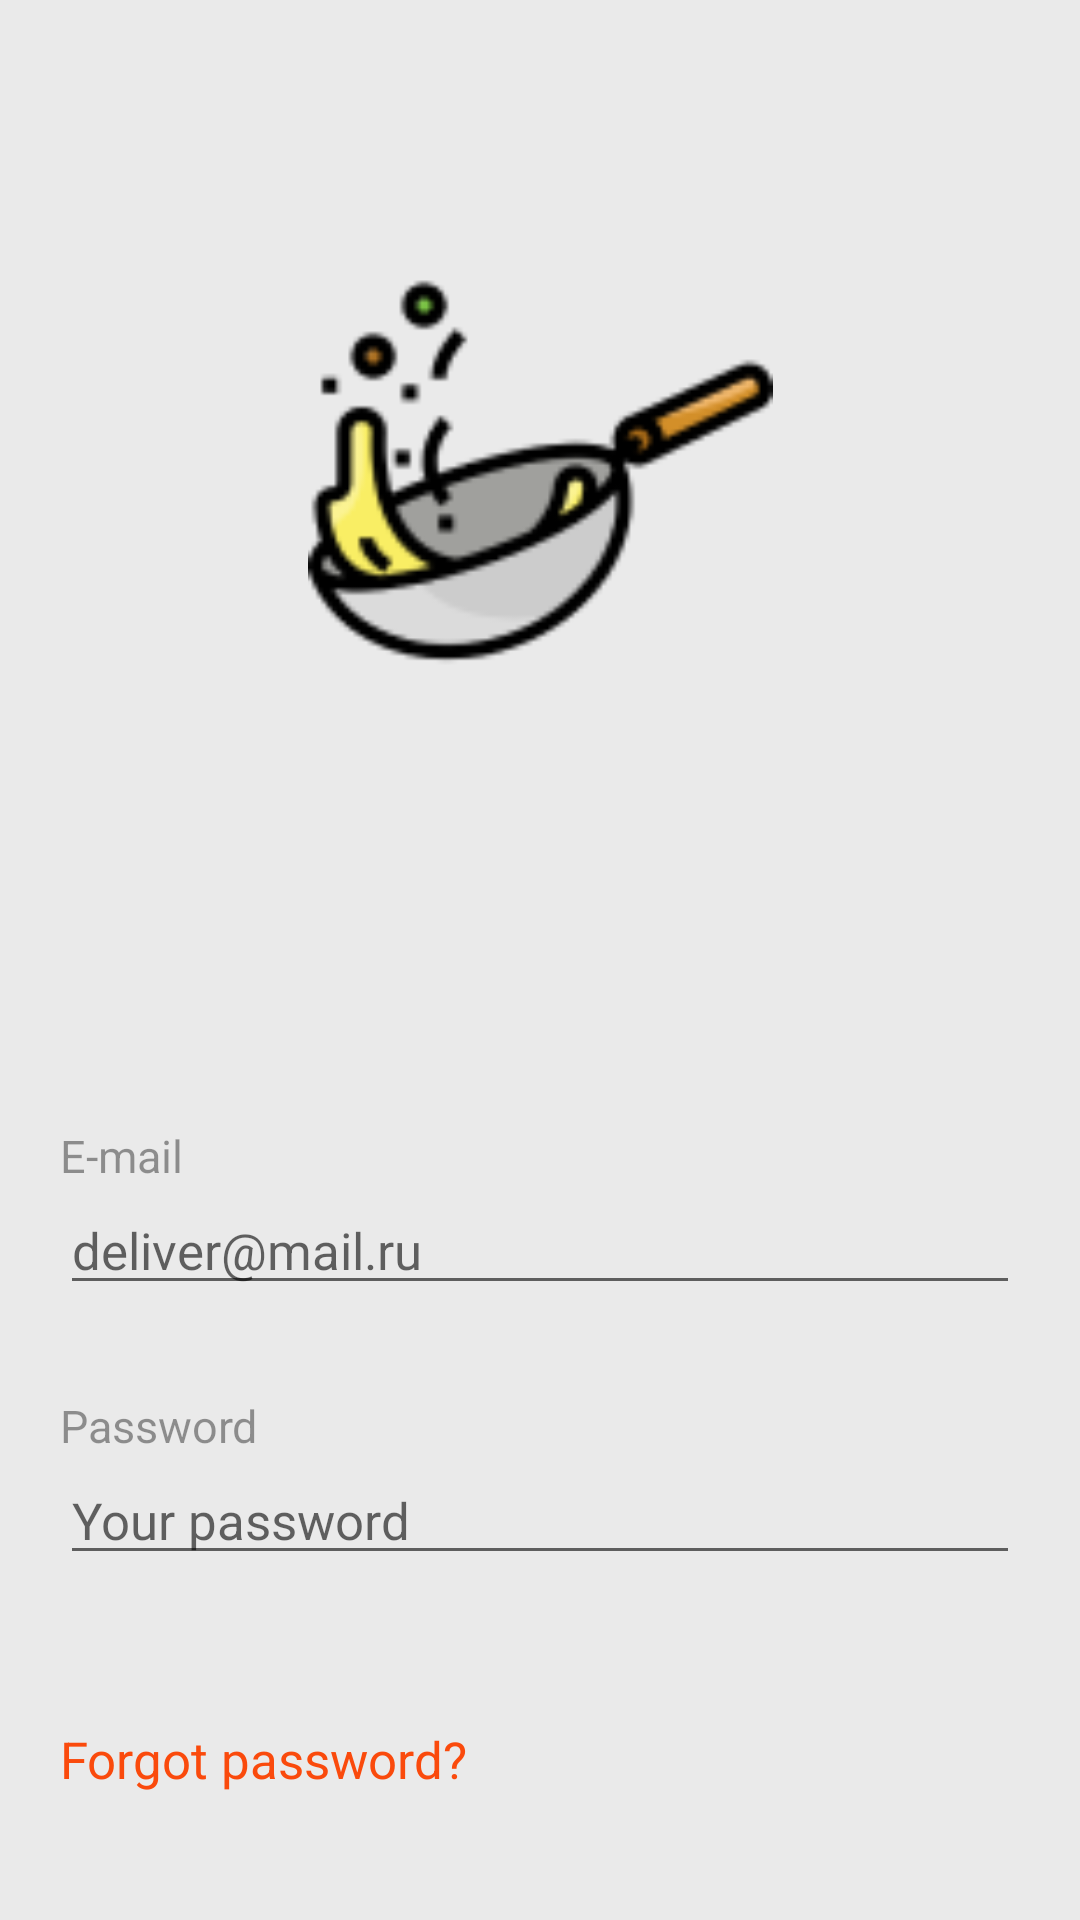

Layout XML and referenced resources for this Android screen:
<!-- AndroidManifest.xml: application theme Theme.AppCompat.Light.NoActionBar.FullScreen -->
<!-- res/layout/activity_sign_in.xml -->
<?xml version="1.0" encoding="utf-8"?>
<LinearLayout xmlns:android="http://schemas.android.com/apk/res/android"
    xmlns:app="http://schemas.android.com/apk/res-auto"
    xmlns:tools="http://schemas.android.com/tools"
    android:layout_width="match_parent"
    android:layout_height="match_parent"
    android:background="@color/light_white"
    android:orientation="vertical"
    tools:context=".SignInActivity">


    <androidx.constraintlayout.widget.ConstraintLayout
        android:layout_width="match_parent"
        android:layout_height="wrap_content"
        android:background="@drawable/image_bg"
        android:padding="80dp">

        <ImageView
            android:layout_width="155dp"
            android:layout_height="155dp"
            android:background="@drawable/logo"
            android:contentDescription="@null"
            android:scaleType="centerCrop"
            app:layout_constraintBottom_toBottomOf="parent"
            app:layout_constraintEnd_toEndOf="parent"
            app:layout_constraintStart_toStartOf="parent"
            app:layout_constraintTop_toTopOf="parent" />

    </androidx.constraintlayout.widget.ConstraintLayout>


    <LinearLayout
        android:layout_width="match_parent"
        android:layout_height="wrap_content"
        android:orientation="vertical"
        android:paddingStart="20dp"
        android:paddingEnd="20dp">

        <TextView
            android:layout_width="match_parent"
            android:layout_height="wrap_content"
            android:layout_marginTop="60dp"
            android:text="@string/e_mail"
            android:textColor="@color/light_black"
            android:textSize="15sp" />

        <EditText
            android:id="@+id/editTextEmail"
            android:layout_width="match_parent"
            android:layout_height="wrap_content"
            android:hint="@string/deliver_mail_ru"
            android:inputType="textEmailAddress"
            android:textColor="@color/black"
            android:textSize="17sp" />

        <TextView
            android:layout_width="match_parent"
            android:layout_height="wrap_content"
            android:layout_marginTop="30dp"
            android:text="@string/password"
            android:textColor="@color/light_black"
            android:textSize="15sp" />

        <EditText
            android:id="@+id/editTextPassword"
            android:layout_width="match_parent"
            android:layout_height="wrap_content"
            android:hint="@string/your_password"
            android:inputType="textPassword"
            android:textColor="@color/black"
            android:textSize="17sp" />

        <TextView
            android:id="@+id/textViewForgotPassword"
            android:layout_width="match_parent"
            android:layout_height="wrap_content"
            android:layout_marginTop="50dp"
            android:text="@string/forgot_password"
            android:textColor="@color/orange"
            android:textSize="17sp" />

        <Button
            android:id="@+id/buttonSignIn"
            android:layout_width="match_parent"
            android:layout_height="wrap_content"
            android:layout_marginTop="30dp"
            android:background="@drawable/button_bg"
            android:backgroundTint="@color/orange"
            android:padding="25dp"
            android:text="@string/login"
            android:textAllCaps="false"
            android:textColor="@color/white"
            android:textSize="17sp" />

    </LinearLayout>

</LinearLayout>
<!-- resources referenced by this layout -->
<resources>
  <color name="black">#FF000000</color>
  <color name="light_black">#66000000</color>
  <color name="light_white">#EAEAEA</color>
  <color name="orange">#FA4A0C</color>
  <color name="white">#FFFFFFFF</color>
  <!-- drawable logo: png bitmap (drawable, 5421 bytes) -->
  <string name="deliver_mail_ru">deliver@mail.ru</string>
  <string name="e_mail">E-mail</string>
  <string name="forgot_password">Forgot password?</string>
  <string name="login">Login</string>
  <string name="password">Password</string>
  <string name="your_password">Your password</string>
  <style name="Theme.AppCompat.Light.NoActionBar.FullScreen" parent="@style/Theme.AppCompat.Light.NoActionBar">
          <item name="android:windowNoTitle">true</item>
          <item name="android:windowActionBar">false</item>
          <item name="android:windowFullscreen">true</item>
          <item name="android:windowContentOverlay">@null</item>
      </style>
</resources>
